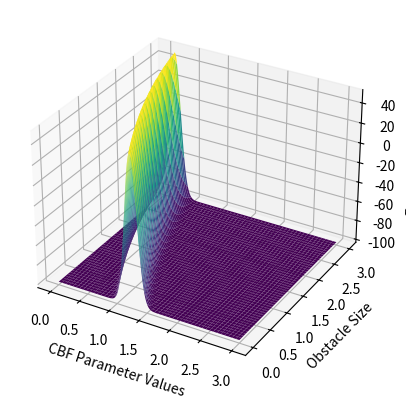

This figure's Python source:
import numpy as np
import matplotlib.pyplot as plt
from mpl_toolkits.mplot3d import Axes3D
from scipy.special import erf

# This is a dummy function that represents the reward function of the CBF - use to plot the surface

def nonlinear_m(y):
    # Define a nonlinear relationship between y (obstacle size) and m (gaussian dist along cbf value mean).
    a, b, c = 0.1, 0.5, 2
    return 0.05*(y-5)**2        #a * y**2 + b * y + c

# Skew-normal distribution
def skew_normal_pdf(x, y):
    sigma = 0.1
    m = nonlinear_m(y)
    alpha = 0 # 0 = no skew <1 = left skew, >1 = right skew
    # Standard normal PDF
    phi = np.exp(-0.5 * ((x - m) ** 2) / (sigma ** 2))
    # Standard normal CDF for the skew part
    Phi = 0.5 * (1 + erf(alpha * (x - m) / (sigma * np.sqrt(2))))
    # Combine to get the skew-normal PDF
    return 300 * phi * Phi - 100

def evaluate_surface(x_values, y_values):
    # Evaluate the Gaussian function for given arrays of x and y values
    X, Y = np.meshgrid(x_values, y_values)
    #Z = gaussian_2d(X, Y)
    Z = skew_normal_pdf(X,Y)
    return X, Y, Z

def plot_surface(X, Y, Z):
    # Plot the surface
    fig = plt.figure()
    ax = fig.add_subplot(111, projection='3d')
    ax.plot_surface(X, Y, Z, cmap='viridis')
    ax.set_xlabel('CBF Parameter Values')
    ax.set_ylabel('Obstacle Size')
    ax.set_zlabel('Expected reward')
    return fig, ax

# Example usage
x_values = np.linspace(0, 3, 1000)
y_values = np.linspace(0, 3, 1000)
X, Y, Z = evaluate_surface(x_values, y_values)
fig, ax = plot_surface(X, Y, Z)


# pltpts = np.array(([0.2,0.5],[0.5,1.5],[0.9,2.9]))
# a = pltpts[:,0]
# b = pltpts[:,1]

# c = skew_normal_pdf(a, b)
# ax.scatter(a,b,c,color='g', marker='o',s=200)
plt.show()




